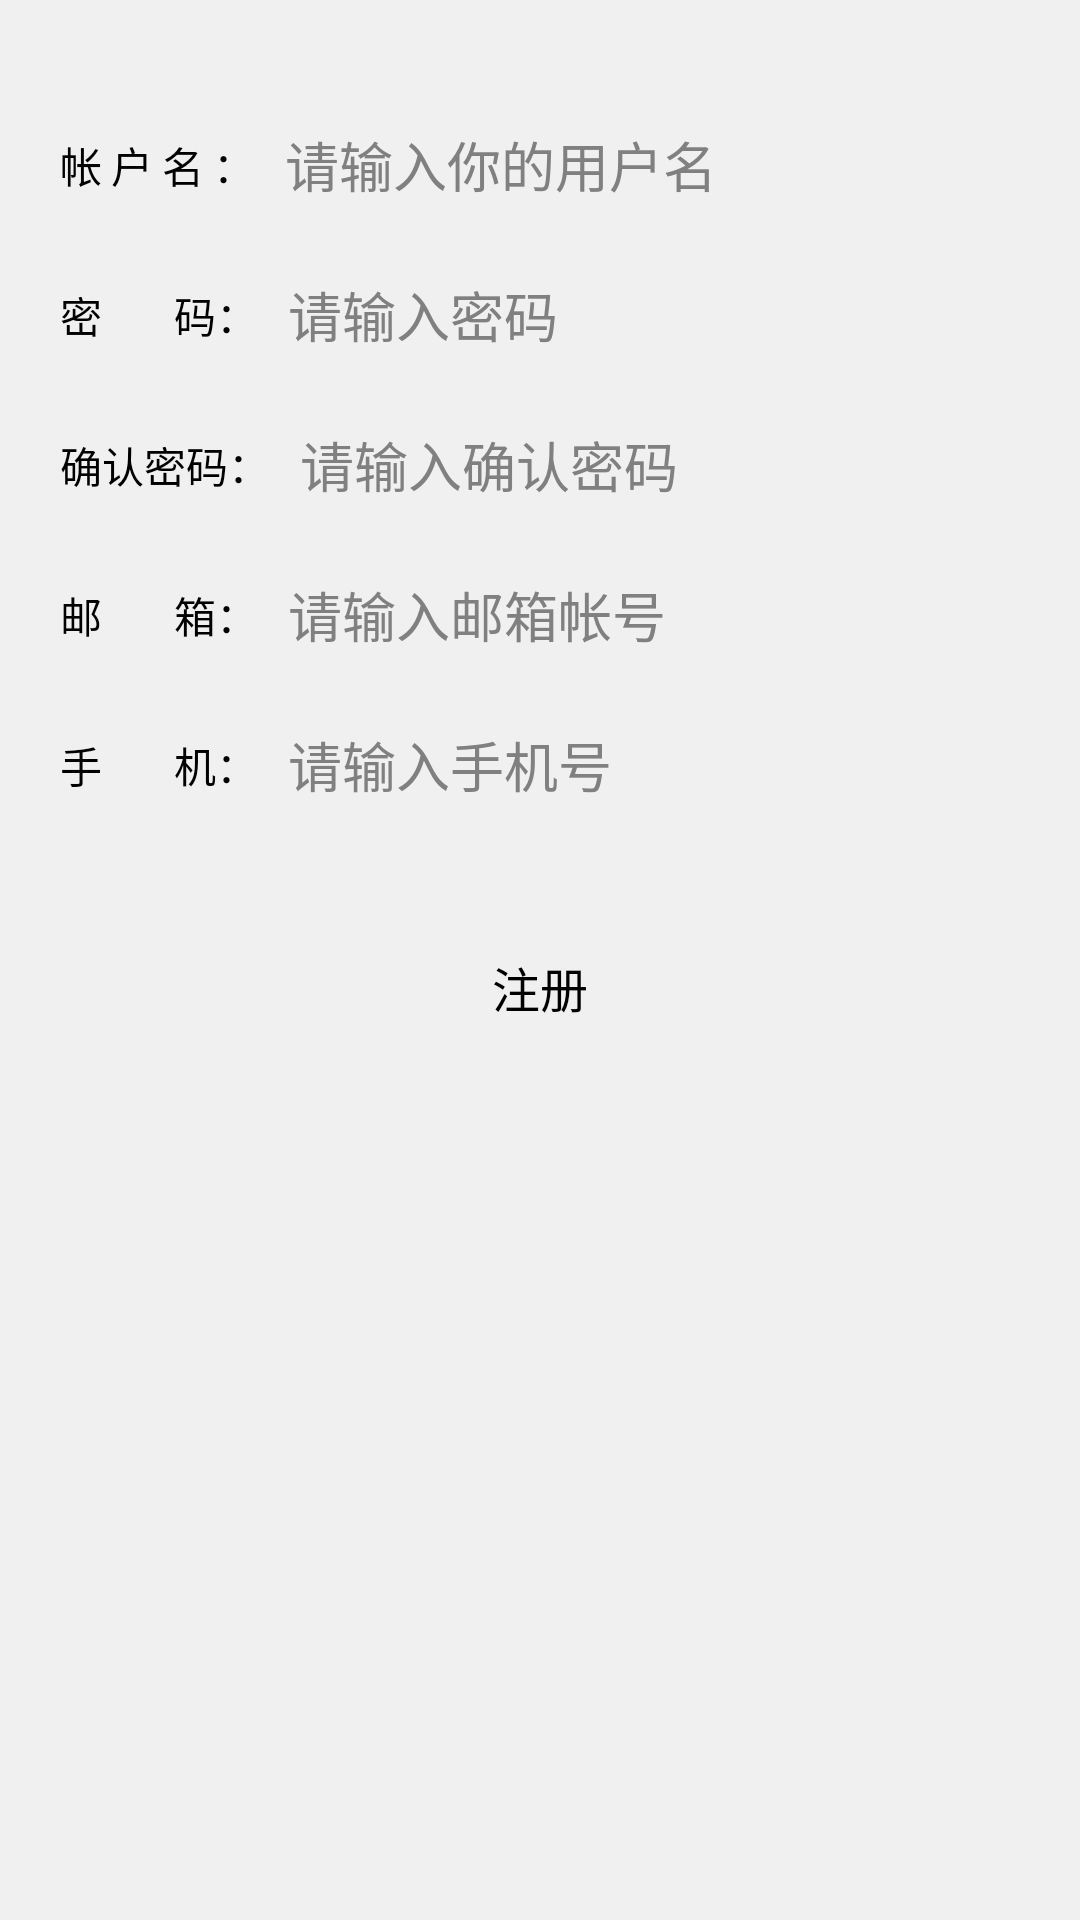

Reconstruct the res/layout file that produces this screen, plus the resources it refers to.
<!-- AndroidManifest.xml: application theme AppTheme -->
<!-- res/layout/view_register.xml -->
<?xml version="1.0" encoding="utf-8"?>
<LinearLayout xmlns:android="http://schemas.android.com/apk/res/android"
              android:layout_width="fill_parent"
              android:layout_height="fill_parent"
              android:background="#f0f0f0"
              android:orientation="vertical"
        >

    <LinearLayout
            android:layout_width="fill_parent"
            android:layout_height="40dp"
            android:layout_marginLeft="20dp"
            android:layout_marginRight="10dp"
            android:layout_marginTop="35dp"
            >

        <TextView
                android:layout_width="wrap_content"
                android:layout_height="wrap_content"
                android:layout_gravity="center_vertical"
                android:text="@string/register_normal_useraccount"
                android:textColor="@color/black"
                />

        <EditText
                android:id="@+id/et_register_username"
                android:layout_height="wrap_content"
                android:layout_width="fill_parent"
                android:layout_marginLeft="10dp"
                android:hint="@string/register_normal_useraccount_hint"
                android:inputType="text"
                android:background="@drawable/category_selection_gridview_bg"
                android:layout_gravity="center_vertical"
                />

    </LinearLayout>

    <LinearLayout
            android:layout_width="fill_parent"
            android:layout_height="40dp"
            android:layout_marginLeft="20dp"
            android:layout_marginRight="10dp"
            android:layout_marginTop="10dp"
            >

        <TextView
                android:layout_width="wrap_content"
                android:layout_height="wrap_content"
                android:layout_gravity="center_vertical"
                android:text="@string/register_normal_password"
                android:textColor="@color/black"
                />

        <EditText
                android:id="@+id/et_register_psw"
                android:layout_height="wrap_content"
                android:layout_width="fill_parent"
                android:hint="@string/register_normal_password_hint"
                android:layout_marginLeft="10dp"
                android:inputType="number"
                android:background="@drawable/category_selection_gridview_bg"
                android:layout_gravity="center_vertical"
                />

    </LinearLayout>

    <LinearLayout
            android:layout_width="fill_parent"
            android:layout_height="40dp"
            android:layout_marginLeft="20dp"
            android:layout_marginRight="10dp"
            android:layout_marginTop="10dp"
            >

        <TextView
                android:layout_width="wrap_content"
                android:layout_height="wrap_content"
                android:layout_gravity="center_vertical"
                android:text="@string/register_normal_repassword"
                android:textColor="@color/black"
                />

        <EditText
                android:id="@+id/et_register_confir_psw"
                android:layout_height="wrap_content"
                android:layout_width="fill_parent"
                android:layout_marginLeft="10dp"
                android:hint="@string/register_normal_repassword_hint"
                android:inputType="number"
                android:background="@drawable/category_selection_gridview_bg"
                android:layout_gravity="center_vertical"
                />

    </LinearLayout>


    <LinearLayout
            android:layout_width="fill_parent"
            android:layout_height="40dp"
            android:layout_marginLeft="20dp"
            android:layout_marginRight="10dp"
            android:layout_marginTop="10dp"
            >

        <TextView
                android:layout_width="wrap_content"
                android:layout_height="wrap_content"
                android:layout_gravity="center_vertical"
                android:text="@string/register_normal_email"
                android:textColor="@color/black"
                />

        <EditText
                android:id="@+id/et_register_email"
                android:layout_height="wrap_content"
                android:layout_width="fill_parent"
                android:layout_marginLeft="10dp"
                android:hint="@string/register_normal_email_hint"
                android:inputType="text"
                android:background="@drawable/category_selection_gridview_bg"
                android:layout_gravity="center_vertical"
                />

    </LinearLayout>


    <LinearLayout
            android:layout_width="fill_parent"
            android:layout_height="40dp"
            android:layout_marginLeft="20dp"
            android:layout_marginRight="10dp"
            android:layout_marginTop="10dp"
            >

        <TextView
                android:layout_width="wrap_content"
                android:layout_height="wrap_content"
                android:layout_gravity="center_vertical"
                android:text="@string/register_normal_phone"
                android:textColor="@color/black"
                />

        <EditText
                android:id="@+id/et_register_phone"
                android:layout_height="wrap_content"
                android:layout_width="fill_parent"
                android:layout_marginLeft="10dp"
                android:hint="@string/register_normal_phone_hint"
                android:inputType="number"
                android:background="@drawable/category_selection_gridview_bg"
                android:layout_gravity="center_vertical"
                />

    </LinearLayout>


    <Button
            android:id="@+id/bt_register"
            android:layout_width="wrap_content"
            android:layout_height="wrap_content"
            android:layout_gravity="center_horizontal"
            android:layout_marginTop="30dp"
            android:background="@drawable/edit_product_num_cancle_normal"
            android:gravity="center"
            android:text="注册"
            android:textSize="16sp"
            />

</LinearLayout>
<!-- resources referenced by this layout -->
<resources>
  <color name="black">#000000</color>
  <string name="register_normal_email">邮        箱：</string>
  <string name="register_normal_email_hint">请输入邮箱帐号</string>
  <string name="register_normal_password">密        码：</string>
  <string name="register_normal_password_hint">请输入密码</string>
  <string name="register_normal_phone">手        机：</string>
  <string name="register_normal_phone_hint">请输入手机号</string>
  <string name="register_normal_repassword">确认密码：</string>
  <string name="register_normal_repassword_hint">请输入确认密码</string>
  <string name="register_normal_useraccount">帐 户 名 ：</string>
  <string name="register_normal_useraccount_hint">请输入你的用户名</string>
  <style name="AppTheme" parent="android:Theme.Holo.Light.DarkActionBar">
          <item name="android:windowNoTitle">true</item>
  
          <item name="android:actionBarStyle">@style/MyActionBarStyle</item>
          <item name="android:windowBackground">@color/transient_bg</item>
          <item name="android:windowTranslucentStatus">true</item>
      </style>
  <style name="MyActionBarStyle" parent="@android:style/Widget.Holo.Light.ActionBar.Solid.Inverse">
          <item name="android:background">@color/transient_bg</item>
      </style>
  <color name="transient_bg">#212121</color>
</resources>
